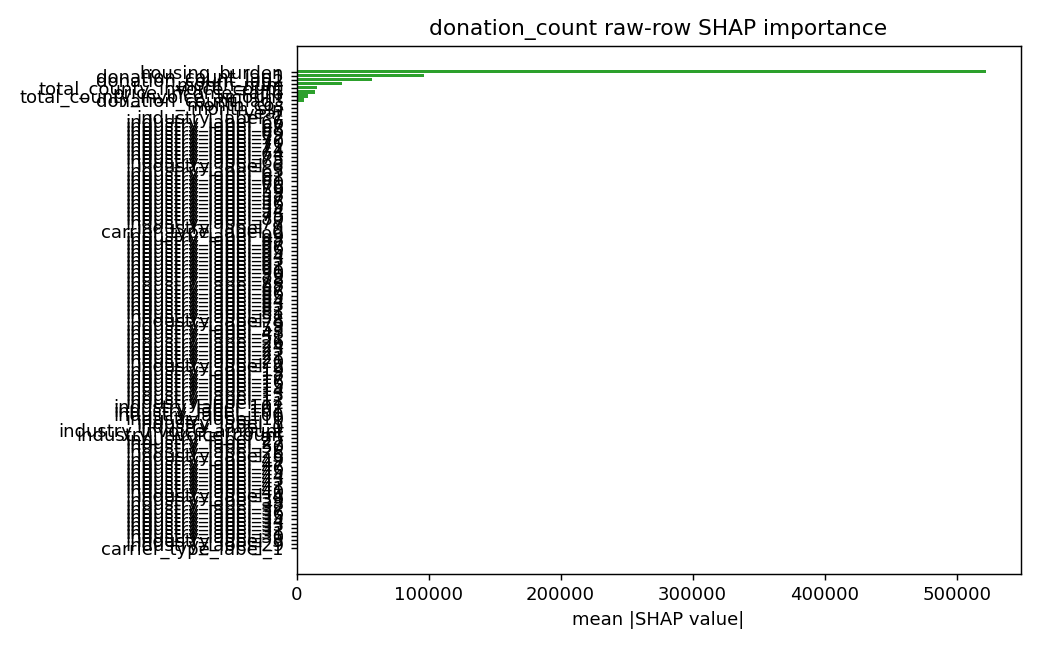

Values plotted in this chart, from the file beside it:
feature, mean_abs_shap
housing_burden, 522190
donation_count_lag1, 96543
donation_count_lag2, 57247
month_num, 34298
total_county_invoice_count, 15214
price_income_ratio, 14279
total_county_invoice_amount, 8360
donation_count_lag3, 5437
month_cos, 976.2
month_sin, 275.8
year, 192.2
industry_label_7, 0.0
industry_label_66, 0.0
industry_label_67, 0.0
industry_label_68, 0.0
industry_label_69, 0.0
industry_label_72, 0.0
industry_label_70, 0.0
industry_label_71, 0.0
industry_label_74, 0.0
industry_label_64, 0.0
industry_label_73, 0.0
industry_label_65, 0.0
industry_label_6, 0.0
industry_label_63, 0.0
industry_label_62, 0.0
industry_label_61, 0.0
industry_label_60, 0.0
industry_label_76, 0.0
industry_label_59, 0.0
industry_label_58, 0.0
industry_label_57, 0.0
industry_label_56, 0.0
industry_label_55, 0.0
industry_label_54, 0.0
industry_label_75, 0.0
industry_label_80, 0.0
industry_label_77, 0.0
industry_label_9, 0.0
carrier_type_label_0, 0.0
industry_label_99, 0.0
industry_label_98, 0.0
industry_label_97, 0.0
industry_label_96, 0.0
industry_label_95, 0.0
industry_label_94, 0.0
industry_label_93, 0.0
industry_label_92, 0.0
industry_label_91, 0.0
industry_label_90, 0.0
industry_label_89, 0.0
industry_label_78, 0.0
industry_label_88, 0.0
industry_label_87, 0.0
industry_label_86, 0.0
industry_label_85, 0.0
industry_label_84, 0.0
industry_label_83, 0.0
industry_label_82, 0.0
industry_label_81, 0.0
... 58 more rows
